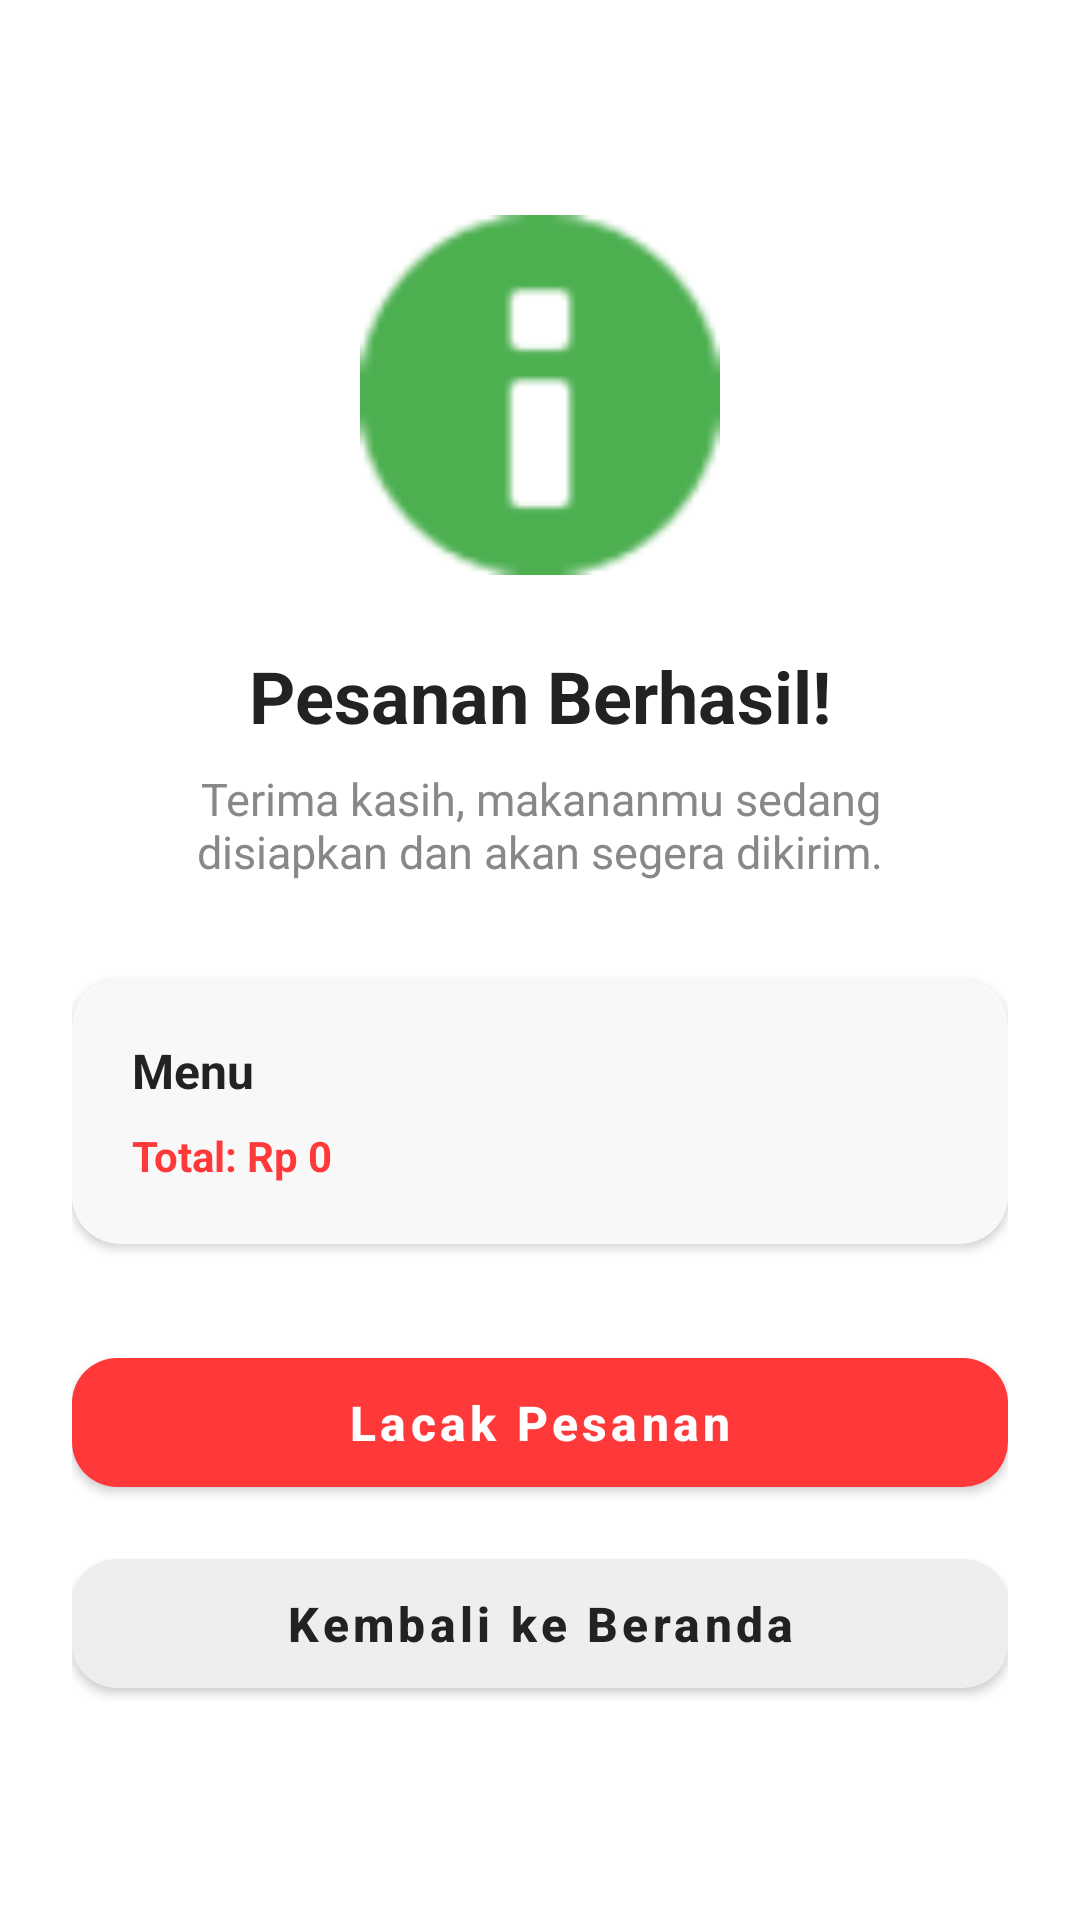

The Android layout XML behind this screen, and the referenced resources:
<!-- AndroidManifest.xml: application theme Theme.McKadal -->
<!-- res/layout/activity_konfirmasi.xml -->
<?xml version="1.0" encoding="utf-8"?>
<androidx.constraintlayout.widget.ConstraintLayout
    xmlns:android="http://schemas.android.com/apk/res/android"
    xmlns:app="http://schemas.android.com/apk/res-auto"
    android:layout_width="match_parent"
    android:layout_height="match_parent"
    android:background="#FFFFFF"
    android:padding="24dp">

    <LinearLayout
        android:layout_width="match_parent"
        android:layout_height="wrap_content"
        android:orientation="vertical"
        android:gravity="center"
        app:layout_constraintTop_toTopOf="parent"
        app:layout_constraintBottom_toBottomOf="parent">

        <ImageView
            android:id="@+id/ivSuccess"
            android:layout_width="120dp"
            android:layout_height="120dp"
            android:src="@android:drawable/ic_dialog_info"
            app:tint="#4CAF50"
            android:layout_marginBottom="24dp"/>

        <TextView
            android:layout_width="wrap_content"
            android:layout_height="wrap_content"
            android:text="Pesanan Berhasil!"
            android:textSize="24sp"
            android:textStyle="bold"
            android:textColor="#222222"
            android:layout_marginBottom="8dp"/>

        <TextView
            android:layout_width="wrap_content"
            android:layout_height="wrap_content"
            android:text="Terima kasih, makananmu sedang disiapkan dan akan segera dikirim."
            android:textSize="15sp"
            android:textColor="#888888"
            android:textAlignment="center"
            android:layout_marginBottom="32dp"
            android:paddingHorizontal="20dp"/>

        <androidx.cardview.widget.CardView
            android:layout_width="match_parent"
            android:layout_height="wrap_content"
            app:cardCornerRadius="16dp"
            app:cardElevation="2dp"
            app:cardBackgroundColor="#F8F8F8"
            android:layout_marginBottom="32dp">

            <LinearLayout
                android:layout_width="match_parent"
                android:layout_height="wrap_content"
                android:orientation="vertical"
                android:padding="20dp">

                <TextView
                    android:id="@+id/tvOrderMenu"
                    android:layout_width="wrap_content"
                    android:layout_height="wrap_content"
                    android:text="Menu"
                    android:textStyle="bold"
                    android:textSize="16sp"
                    android:textColor="#222222"/>

                <TextView
                    android:id="@+id/tvOrderTotal"
                    android:layout_width="wrap_content"
                    android:layout_height="wrap_content"
                    android:text="Total: Rp 0"
                    android:textColor="#FF3939"
                    android:textStyle="bold"
                    android:layout_marginTop="8dp"/>
            </LinearLayout>
        </androidx.cardview.widget.CardView>

        <com.google.android.material.button.MaterialButton
            android:id="@+id/btnTrackOrder"
            android:layout_width="match_parent"
            android:layout_height="55dp"
            android:text="Lacak Pesanan"
            android:textAllCaps="false"
            android:textSize="16sp"
            android:textStyle="bold"
            app:backgroundTint="#FF3939"
            app:cornerRadius="15dp"
            android:layout_marginBottom="12dp"/>

        <com.google.android.material.button.MaterialButton
            android:id="@+id/btnHome"
            android:layout_width="match_parent"
            android:layout_height="55dp"
            android:text="Kembali ke Beranda"
            android:textAllCaps="false"
            android:textSize="16sp"
            android:textStyle="bold"
            android:textColor="#222222"
            app:backgroundTint="#EEEEEE"
            app:cornerRadius="15dp"
            app:strokeWidth="0dp"/>

    </LinearLayout>
</androidx.constraintlayout.widget.ConstraintLayout>
<!-- resources referenced by this layout -->
<resources>
  <style name="Theme.McKadal" parent="Theme.MaterialComponents.DayNight.NoActionBar">
          <item name="colorPrimary">@color/colorPrimary</item>
          <item name="colorPrimaryVariant">@color/colorPrimaryDark</item>
          <item name="colorOnPrimary">@color/white</item>
          <item name="colorSecondary">@color/white</item>
          <item name="colorSecondaryVariant">@color/red_light</item>
          <item name="colorOnSecondary">@color/colorPrimary</item>
          <item name="android:statusBarColor">@color/colorPrimaryDark</item>
      </style>
  <color name="colorPrimary">#E53935</color>
  <color name="colorPrimaryDark">#B71C1C</color>
  <color name="white">#FFFFFF</color>
  <color name="red_light">#FFCDD2</color>
</resources>
